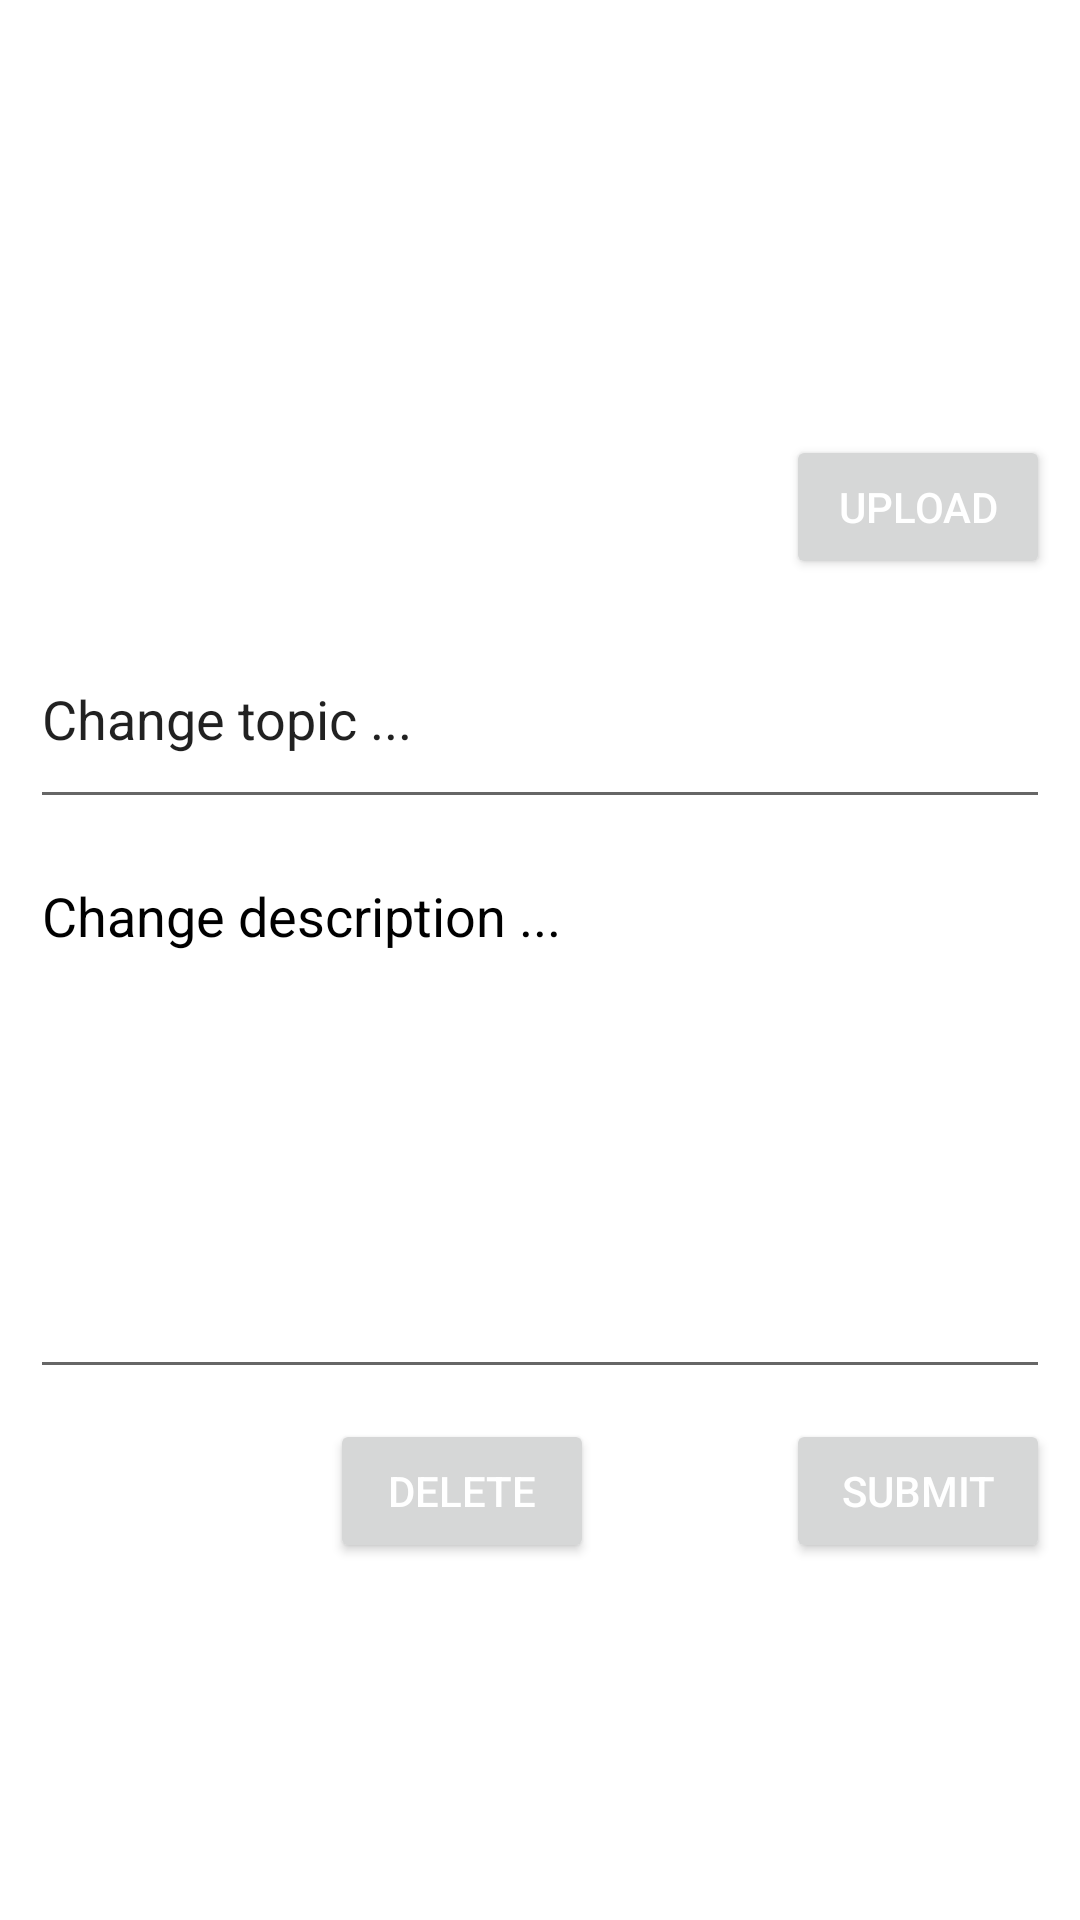

Produce the Android XML layout that renders to this screen, including the resource entries it uses.
<!-- AndroidManifest.xml: application theme Theme.AndroidAssignment -->
<!-- res/layout/manage_post_activity.xml -->
<?xml version="1.0" encoding="utf-8"?>
<androidx.constraintlayout.widget.ConstraintLayout
    xmlns:android="http://schemas.android.com/apk/res/android"
    xmlns:app="http://schemas.android.com/apk/res-auto"
    xmlns:tools="http://schemas.android.com/tools"
    android:layout_width="match_parent"
    android:layout_height="match_parent">

    <ImageView
        android:id="@+id/postPic"
        android:layout_width="match_parent"
        android:layout_height="135dp"
        app:layout_constraintStart_toStartOf="parent"
        app:layout_constraintTop_toTopOf="parent"
        app:srcCompat="@drawable/ic_launcher_background"
        tools:ignore="VectorDrawableCompat" />

    <EditText
        android:id="@+id/topic"
        android:layout_width="match_parent"
        android:layout_height="70dp"
        android:layout_alignParentBottom="true"
        android:layout_marginStart="10dp"
        android:layout_marginTop="10dp"
        android:layout_marginEnd="10dp"
        android:inputType="text"
        android:text="Change topic ..."
        app:layout_constraintEnd_toEndOf="parent"
        app:layout_constraintStart_toStartOf="parent"
        app:layout_constraintTop_toBottomOf="@+id/Upload" />

    <EditText
        android:id="@+id/description"
        android:layout_width="match_parent"
        android:layout_height="180dp"
        android:layout_alignParentBottom="true"
        android:layout_marginStart="10dp"
        android:layout_marginTop="10dp"
        android:layout_marginEnd="10dp"
        android:gravity="top|start"
        android:inputType="textMultiLine"
        android:maxLines="9"
        android:scrollbars="none"
        android:text="Change description ..."
        android:textColor="#000"
        app:layout_constraintEnd_toEndOf="parent"
        app:layout_constraintStart_toStartOf="parent"
        app:layout_constraintTop_toBottomOf="@+id/topic" />

    <Button
        android:id="@+id/Submit"
        android:layout_width="wrap_content"
        android:layout_height="wrap_content"
        android:layout_alignParentEnd="true"
        android:layout_alignParentBottom="true"
        android:layout_marginTop="10dp"
        android:layout_marginEnd="10dp"
        android:text="Submit"
        android:textColor="@color/white"
        app:layout_constraintEnd_toEndOf="parent"
        app:layout_constraintTop_toBottomOf="@+id/description" />

    <Button
        android:id="@+id/Delete"
        android:layout_width="wrap_content"
        android:layout_height="wrap_content"
        android:layout_alignParentBottom="true"
        android:layout_marginEnd="64dp"
        android:layout_marginTop="10dp"
        android:layout_toStartOf="@+id/Submit"
        android:text="Delete"
        android:textColor="@color/white"
        app:layout_constraintEnd_toStartOf="@+id/Submit"
        app:layout_constraintTop_toBottomOf="@+id/description" />

    <Button
        android:id="@+id/Upload"
        android:layout_width="wrap_content"
        android:layout_height="wrap_content"
        android:layout_below="@+id/postPic"
        android:layout_alignParentEnd="true"
        android:layout_marginTop="10dp"
        android:layout_marginEnd="10dp"
        android:text="Upload"
        android:textColor="@color/white"
        app:layout_constraintEnd_toEndOf="parent"
        app:layout_constraintTop_toBottomOf="@+id/postPic" />

</androidx.constraintlayout.widget.ConstraintLayout>
<!-- resources referenced by this layout -->
<resources>
  <color name="white">#FFFFFFFF</color>
  <style name="Theme.AndroidAssignment" parent="Theme.MaterialComponents.DayNight.DarkActionBar">
          
          <item name="colorPrimary">@color/saturated_white_blue</item>
          <item name="colorPrimaryVariant">@color/black</item>
          <item name="colorOnPrimary">@color/desaturated_blue</item>
          
          <item name="colorSecondary">@color/teal_200</item>
          <item name="colorSecondaryVariant">@color/teal_700</item>
          <item name="colorOnSecondary">@color/black</item>
          
          <item name="android:statusBarColor" tools:targetApi="l">?attr/colorPrimaryVariant</item>
          
      </style>
  <color name="saturated_white_blue">#2D9CDB</color>
  <color name="black">#FF000000</color>
  <color name="desaturated_blue">#19b6e6</color>
  <color name="teal_200">#FF03DAC5</color>
  <color name="teal_700">#FF018786</color>
</resources>
